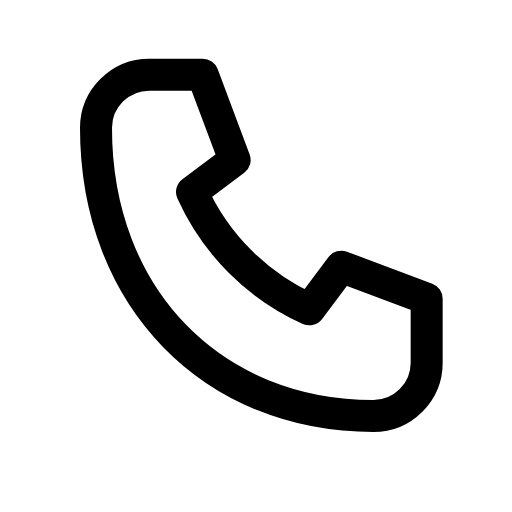
t = 0.00 s
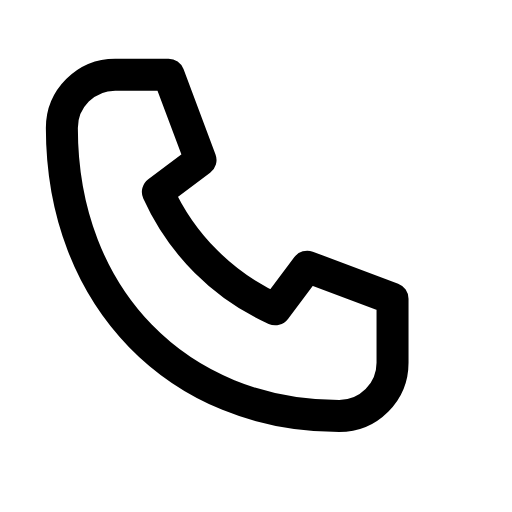
t = 0.09 s
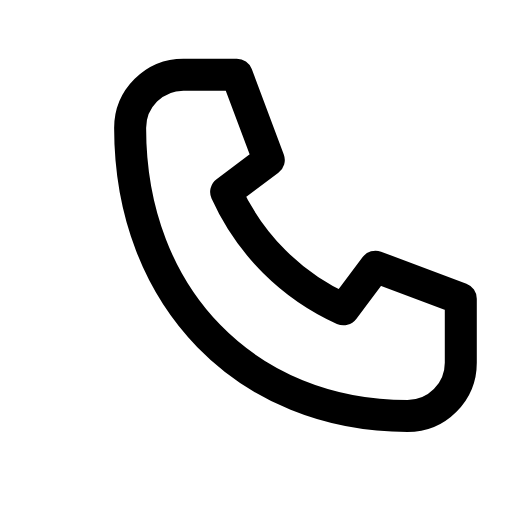
t = 0.21 s
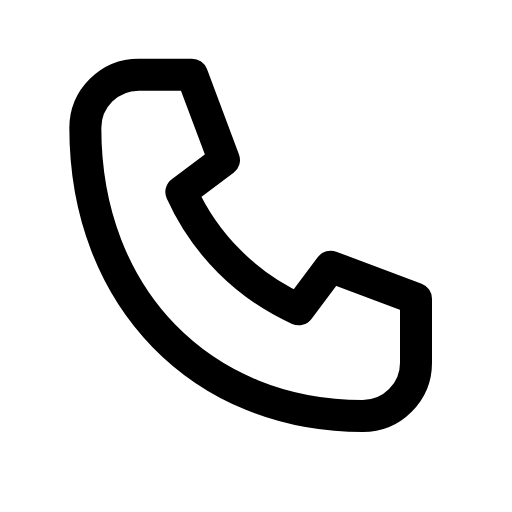
t = 0.30 s
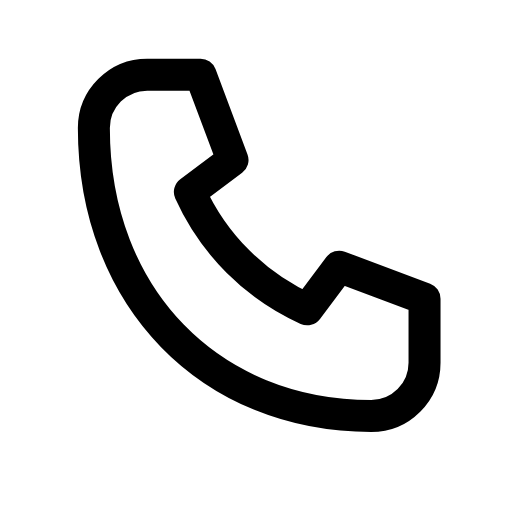
t = 0.39 s
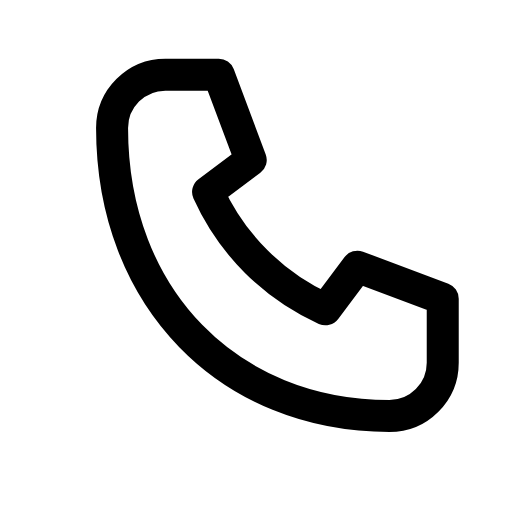
t = 0.49 s

The animated SVG that drew these frames (rendered in a browser with its animation timeline set to each time). Animation: 1 CSS @keyframes rule; one cycle of 0.60 s, repeats indefinitely.

<svg xmlns="http://www.w3.org/2000/svg" viewBox="0 0 24 24" width="24" height="24" class="rd-a-phone" data-rd-animate="hover"><style>.rd-a-phone{overflow:visible}.rd-a-phone *{transform-box:view-box}@media (prefers-reduced-motion:no-preference){.rd-a-phone[data-rd-animate="hover"]:hover .a,:hover>.rd-a-phone[data-rd-animate="parent"] .a,.rd-a-phone[data-rd-animate="play"] .a,.rd-a-phone[data-rd-animate="loop"] .a{animation:rd-phone-m calc(0.6s*var(--rd-speed,1)) linear}.rd-a-phone[data-rd-animate="loop"] *{animation-iteration-count:infinite!important}@keyframes rd-phone-m{0%,100%{translate:0 0}15%{translate:-1.6px 0}35%{translate:1.6px 0}55%{translate:-1.2px 0}75%{translate:1px 0}}}</style><g fill="none" stroke="currentColor" stroke-linecap="round" stroke-linejoin="round" stroke-width="1.5"><g class="a"><path d="M7 3.5h2.5l1.5 4-2 1.5a11 11 0 0 0 5.5 5.5l1.5-2 4 1.5V17a2.5 2.5 0 0 1-2.5 2.5C10 19.5 4.5 14 4.5 6A2.5 2.5 0 0 1 7 3.5z"/></g></g></svg>
